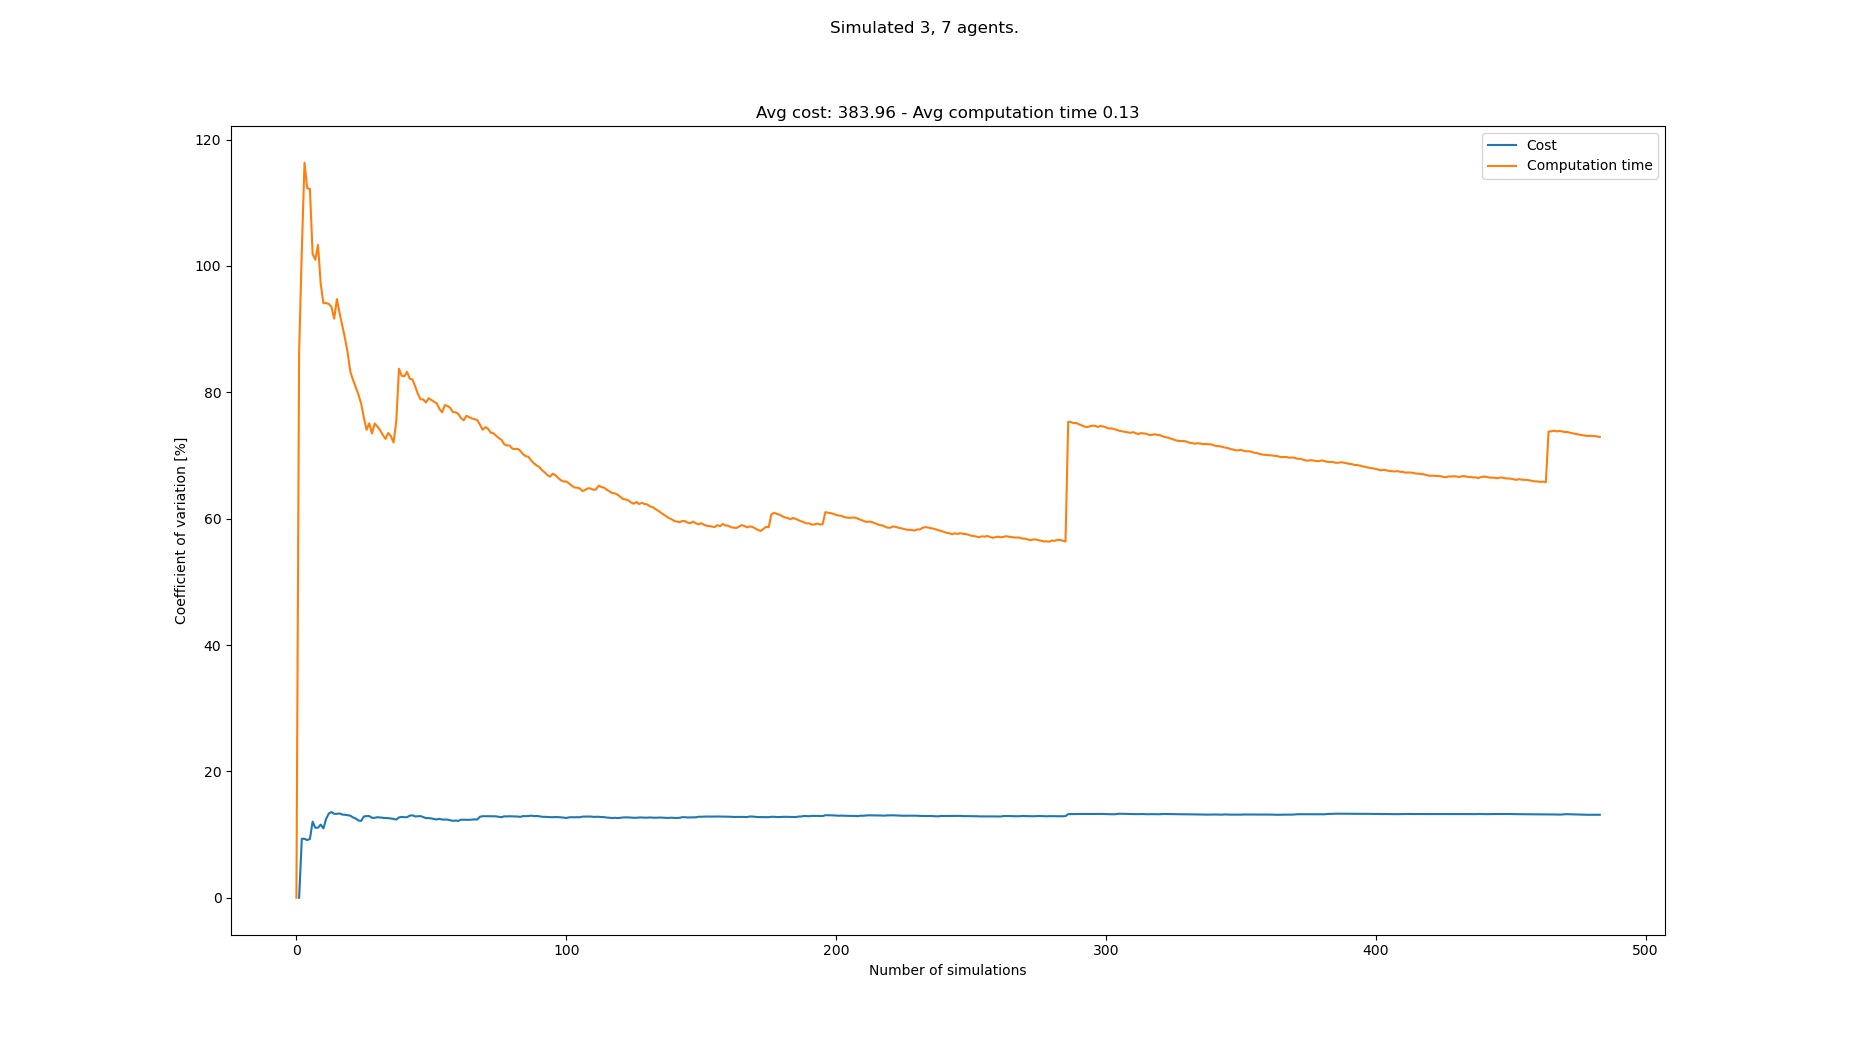

Values plotted in this chart, from the file beside it:
starts, goals, Cost, Cost_var, Cost_mean, Cost_std, Computation time, Computation time_var, Computation time_mean, Computation time_std
[(4, 0), (8, 0), (7, 0), (7, 21), (0, 21…, [(7, 21), (2, 21), (0, 21), (0, 0), (7, …, , , , , 0.04481, 0.0, 0.04481, 0.0
[(8, 0), (2, 0), (0, 0), (2, 21), (3, 21…, [(0, 21), (6, 21), (4, 21), (8, 0), (3, …, 410, 0.0, 410.0, 0.0, 0.6097, 86.31, 0.3273, 0.2825
[(5, 0), (1, 0), (8, 0), (7, 21), (1, 21…, [(0, 21), (7, 21), (8, 21), (1, 0), (2, …, 340, 9.333, 375.0, 35.0, 0.09362, 102.5, 0.2494, 0.2556
[(3, 0), (4, 0), (1, 0), (2, 21), (1, 21…, [(2, 21), (4, 21), (3, 21), (1, 0), (4, …, , 9.333, 375.0, 35.0, 0.06232, 116.3, 0.2026, 0.2357
[(7, 0), (5, 0), (1, 0), (4, 21), (7, 21…, [(8, 21), (4, 21), (6, 21), (2, 0), (6, …, 420, 9.126, 390.0, 35.59, 0.1356, 112.3, 0.1892, 0.2125
[(5, 0), (0, 0), (7, 0), (1, 21), (4, 21…, [(3, 21), (2, 21), (5, 21), (3, 0), (2, …, 350, 9.304, 380.0, 35.36, 0.105, 112.2, 0.1752, 0.1965
[(1, 0), (3, 0), (6, 0), (2, 21), (7, 21…, [(4, 21), (0, 21), (3, 21), (2, 0), (7, …, 470, 12.04, 398.0, 47.92, 0.1999, 101.9, 0.1787, 0.1821
[(6, 0), (4, 0), (7, 0), (2, 21), (8, 21…, [(5, 21), (7, 21), (2, 21), (7, 0), (2, …, 420, 11.08, 401.7, 44.5, 0.1105, 101, 0.1702, 0.1719
[(0, 0), (2, 0), (5, 0), (7, 21), (0, 21…, [(1, 21), (2, 21), (3, 21), (7, 0), (2, …, , 11.08, 401.7, 44.5, 0.07411, 103.3, 0.1595, 0.1648
[(3, 0), (8, 0), (0, 0), (1, 21), (0, 21…, [(2, 21), (0, 21), (4, 21), (4, 0), (5, …, 470, 11.58, 411.4, 47.64, 0.1745, 97.15, 0.161, 0.1564
[(3, 0), (1, 0), (5, 0), (3, 21), (0, 21…, [(8, 21), (2, 21), (1, 21), (6, 0), (5, …, 440, 10.98, 415.0, 45.55, 0.1355, 94.09, 0.1587, 0.1493
[(0, 0), (5, 0), (2, 0), (8, 21), (5, 21…, [(1, 21), (5, 21), (3, 21), (2, 0), (8, …, 330, 12.47, 405.6, 50.58, 0.09222, 94.11, 0.1532, 0.1441
[(8, 0), (2, 0), (1, 0), (2, 21), (8, 21…, [(8, 21), (6, 21), (7, 21), (2, 0), (8, …, 330, 13.33, 398.0, 53.07, 0.09133, 93.98, 0.1484, 0.1395
[(3, 0), (8, 0), (0, 0), (4, 21), (0, 21…, [(0, 21), (2, 21), (1, 21), (0, 0), (4, …, 340, 13.56, 392.7, 53.27, 0.09408, 93.49, 0.1445, 0.1351
[(4, 0), (5, 0), (8, 0), (2, 21), (5, 21…, [(0, 21), (1, 21), (3, 21), (8, 0), (5, …, 360, 13.28, 390.0, 51.8, 0.1163, 91.65, 0.1426, 0.1307
[(0, 0), (6, 0), (5, 0), (4, 21), (7, 21…, [(6, 21), (4, 21), (7, 21), (7, 0), (1, …, , 13.28, 390.0, 51.8, 0.03933, 94.74, 0.1362, 0.129
[(5, 0), (4, 0), (1, 0), (0, 21), (6, 21…, [(0, 21), (7, 21), (8, 21), (1, 0), (0, …, 340, 13.34, 386.2, 51.52, 0.1219, 92.52, 0.1353, 0.1252
[(2, 0), (4, 0), (5, 0), (7, 21), (3, 21…, [(4, 21), (8, 21), (1, 21), (3, 0), (0, …, 350, 13.17, 383.6, 50.51, 0.1205, 90.5, 0.1345, 0.1217
[(8, 0), (3, 0), (6, 0), (2, 21), (3, 21…, [(3, 21), (7, 21), (8, 21), (3, 0), (7, …, 340, 13.13, 380.7, 50, 0.1222, 88.53, 0.1339, 0.1185
[(1, 0), (4, 0), (5, 0), (8, 21), (3, 21…, [(2, 21), (5, 21), (7, 21), (1, 0), (5, …, 340, 13.06, 378.1, 49.4, 0.136, 86.22, 0.134, 0.1155
[(3, 0), (0, 0), (1, 0), (8, 21), (0, 21…, [(7, 21), (6, 21), (8, 21), (1, 0), (6, …, 340, 12.97, 375.9, 48.76, 0.1739, 83.2, 0.1359, 0.1131
[(1, 0), (6, 0), (0, 0), (2, 21), (4, 21…, [(3, 21), (6, 21), (2, 21), (1, 0), (3, …, 410, 12.71, 377.8, 48.02, 0.1153, 81.92, 0.1349, 0.1105
[(3, 0), (4, 0), (8, 0), (6, 21), (5, 21…, [(2, 21), (5, 21), (8, 21), (7, 0), (3, …, 350, 12.53, 376.3, 47.15, 0.1135, 80.74, 0.134, 0.1082
[(3, 0), (4, 0), (6, 0), (5, 21), (3, 21…, [(2, 21), (8, 21), (1, 21), (6, 0), (5, …, 370, 12.23, 376.0, 45.98, 0.1138, 79.6, 0.1332, 0.106
[(1, 0), (7, 0), (6, 0), (0, 21), (4, 21…, [(5, 21), (1, 21), (6, 21), (0, 0), (1, …, 340, 12.16, 374.3, 45.52, 0.125, 78.19, 0.1328, 0.1039
[(1, 0), (3, 0), (2, 0), (0, 21), (8, 21…, [(0, 21), (2, 21), (7, 21), (7, 0), (2, …, 470, 12.87, 378.6, 48.74, 0.1798, 75.94, 0.1347, 0.1023
[(4, 0), (7, 0), (6, 0), (7, 21), (6, 21…, [(6, 21), (5, 21), (2, 21), (8, 0), (6, …, 440, 12.92, 381.3, 49.28, 0.1618, 74.06, 0.1357, 0.1005
[(4, 0), (3, 0), (2, 0), (0, 21), (2, 21…, [(4, 21), (7, 21), (0, 21), (8, 0), (7, …, , 12.92, 381.3, 49.28, 0.05706, 75.07, 0.1328, 0.09973
[(7, 0), (3, 0), (2, 0), (0, 21), (5, 21…, [(8, 21), (3, 21), (6, 21), (1, 0), (3, …, 390, 12.65, 381.7, 48.28, 0.267, 73.47, 0.1375, 0.101
[(8, 0), (1, 0), (0, 0), (5, 21), (8, 21…, [(7, 21), (4, 21), (3, 21), (0, 0), (5, …, , 12.65, 381.7, 48.28, 0.04181, 75.05, 0.1343, 0.1008
[(7, 0), (8, 0), (3, 0), (6, 21), (3, 21…, [(8, 21), (5, 21), (7, 21), (7, 0), (3, …, 330, 12.74, 379.6, 48.37, 0.1004, 74.57, 0.1332, 0.09933
[(5, 0), (1, 0), (3, 0), (4, 21), (7, 21…, [(6, 21), (8, 21), (7, 21), (7, 0), (8, …, 340, 12.71, 378.1, 48.04, 0.1035, 74.02, 0.1323, 0.0979
[(3, 0), (4, 0), (7, 0), (2, 21), (5, 21…, [(0, 21), (5, 21), (2, 21), (5, 0), (1, …, 340, 12.66, 376.7, 47.69, 0.1138, 73.24, 0.1317, 0.09646
[(0, 0), (4, 0), (6, 0), (2, 21), (8, 21…, [(8, 21), (3, 21), (4, 21), (7, 0), (2, …, 340, 12.61, 375.4, 47.32, 0.1066, 72.63, 0.131, 0.09512
[(1, 0), (3, 0), (8, 0), (2, 21), (4, 21…, [(8, 21), (2, 21), (7, 21), (4, 0), (6, …, , 12.61, 375.4, 47.32, 0.05222, 73.55, 0.1287, 0.09467
[(6, 0), (2, 0), (1, 0), (3, 21), (8, 21…, [(8, 21), (5, 21), (6, 21), (7, 0), (8, …, 340, 12.55, 374.1, 46.94, 0.1001, 73.06, 0.1279, 0.09346
[(0, 0), (1, 0), (4, 0), (1, 21), (8, 21…, [(0, 21), (4, 21), (1, 21), (2, 0), (5, …, 340, 12.48, 373.0, 46.56, 0.1289, 72.05, 0.1279, 0.09219
[(7, 0), (1, 0), (6, 0), (6, 21), (5, 21…, [(8, 21), (0, 21), (7, 21), (4, 0), (0, …, 410, 12.36, 374.2, 46.27, 0.4184, 75.34, 0.1356, 0.1022
[(8, 0), (4, 0), (5, 0), (3, 21), (8, 21…, [(0, 21), (1, 21), (2, 21), (4, 0), (2, …, 460, 12.72, 376.9, 47.92, 0.5826, 83.73, 0.1471, 0.1231
[(7, 0), (4, 0), (6, 0), (3, 21), (0, 21…, [(7, 21), (2, 21), (5, 21), (8, 0), (3, …, 440, 12.78, 378.8, 48.41, 0.1523, 82.61, 0.1472, 0.1216
[(2, 0), (4, 0), (5, 0), (8, 21), (7, 21…, [(1, 21), (5, 21), (0, 21), (2, 0), (3, …, 340, 12.75, 377.6, 48.15, 0.0932, 82.53, 0.1459, 0.1204
[(1, 0), (0, 0), (2, 0), (1, 21), (8, 21…, [(3, 21), (4, 21), (1, 21), (3, 0), (6, …, , 12.75, 377.6, 48.15, 0.05874, 83.23, 0.1438, 0.1197
[(2, 0), (4, 0), (8, 0), (1, 21), (7, 21…, [(8, 21), (0, 21), (3, 21), (7, 0), (6, …, 460, 13, 380.0, 49.4, 0.3372, 82.15, 0.1483, 0.1218
[(4, 0), (2, 0), (1, 0), (1, 21), (7, 21…, [(0, 21), (4, 21), (2, 21), (0, 0), (6, …, 330, 13.05, 378.6, 49.39, 0.09681, 82.02, 0.1471, 0.1207
[(0, 0), (2, 0), (3, 0), (2, 21), (7, 21…, [(1, 21), (2, 21), (5, 21), (7, 0), (2, …, 390, 12.87, 378.9, 48.76, 0.1609, 80.95, 0.1474, 0.1193
[(2, 0), (3, 0), (8, 0), (8, 21), (3, 21…, [(0, 21), (4, 21), (1, 21), (7, 0), (5, …, 440, 12.9, 380.5, 49.09, 0.1811, 79.73, 0.1482, 0.1181
[(4, 0), (8, 0), (7, 0), (2, 21), (1, 21…, [(6, 21), (5, 21), (2, 21), (5, 0), (7, …, 440, 12.92, 382.1, 49.36, 0.1487, 78.88, 0.1482, 0.1169
[(8, 0), (2, 0), (1, 0), (6, 21), (5, 21…, [(3, 21), (0, 21), (6, 21), (2, 0), (5, …, 380, 12.76, 382.0, 48.74, 0.09227, 78.86, 0.147, 0.1159
[(7, 0), (6, 0), (5, 0), (7, 21), (6, 21…, [(1, 21), (4, 21), (6, 21), (4, 0), (5, …, 400, 12.61, 382.4, 48.23, 0.1206, 78.38, 0.1465, 0.1148
[(5, 0), (0, 0), (2, 0), (6, 21), (5, 21…, [(2, 21), (3, 21), (5, 21), (3, 0), (2, …, , 12.61, 382.4, 48.23, 0.05597, 79.04, 0.1447, 0.1143
[(5, 0), (8, 0), (2, 0), (5, 21), (4, 21…, [(8, 21), (4, 21), (3, 21), (2, 0), (0, …, 350, 12.55, 381.7, 47.9, 0.1056, 78.77, 0.1439, 0.1133
[(7, 0), (3, 0), (2, 0), (7, 21), (8, 21…, [(2, 21), (1, 21), (7, 21), (1, 0), (0, …, 360, 12.45, 381.2, 47.46, 0.1063, 78.49, 0.1432, 0.1124
[(6, 0), (3, 0), (0, 0), (6, 21), (5, 21…, [(0, 21), (4, 21), (1, 21), (0, 0), (7, …, 350, 12.39, 380.5, 47.14, 0.1036, 78.24, 0.1424, 0.1114
[(6, 0), (1, 0), (0, 0), (2, 21), (7, 21…, [(1, 21), (2, 21), (3, 21), (1, 0), (3, …, 450, 12.49, 382.0, 47.73, 0.3023, 77.37, 0.1454, 0.1125
[(6, 0), (0, 0), (5, 0), (5, 21), (0, 21…, [(5, 21), (8, 21), (0, 21), (7, 0), (0, …, 370, 12.38, 381.7, 47.24, 0.1297, 76.83, 0.1451, 0.1115
[(7, 0), (1, 0), (5, 0), (8, 21), (1, 21…, [(4, 21), (0, 21), (7, 21), (4, 0), (6, …, , 12.38, 381.7, 47.24, 0.03006, 77.96, 0.143, 0.1115
[(2, 0), (3, 0), (6, 0), (2, 21), (5, 21…, [(5, 21), (0, 21), (6, 21), (4, 0), (6, …, 340, 12.37, 380.9, 47.12, 0.09657, 77.84, 0.1422, 0.1107
[(8, 0), (0, 0), (4, 0), (3, 21), (5, 21…, [(4, 21), (8, 21), (3, 21), (2, 0), (7, …, 370, 12.26, 380.6, 46.66, 0.1104, 77.52, 0.1417, 0.1098
[(6, 0), (2, 0), (1, 0), (2, 21), (6, 21…, [(5, 21), (2, 21), (4, 21), (8, 0), (7, …, 360, 12.17, 380.2, 46.27, 0.1405, 76.87, 0.1417, 0.1089
[(2, 0), (4, 0), (8, 0), (6, 21), (7, 21…, [(5, 21), (4, 21), (2, 21), (8, 0), (2, …, 330, 12.22, 379.2, 46.34, 0.09103, 76.82, 0.1408, 0.1082
... 408 more rows
